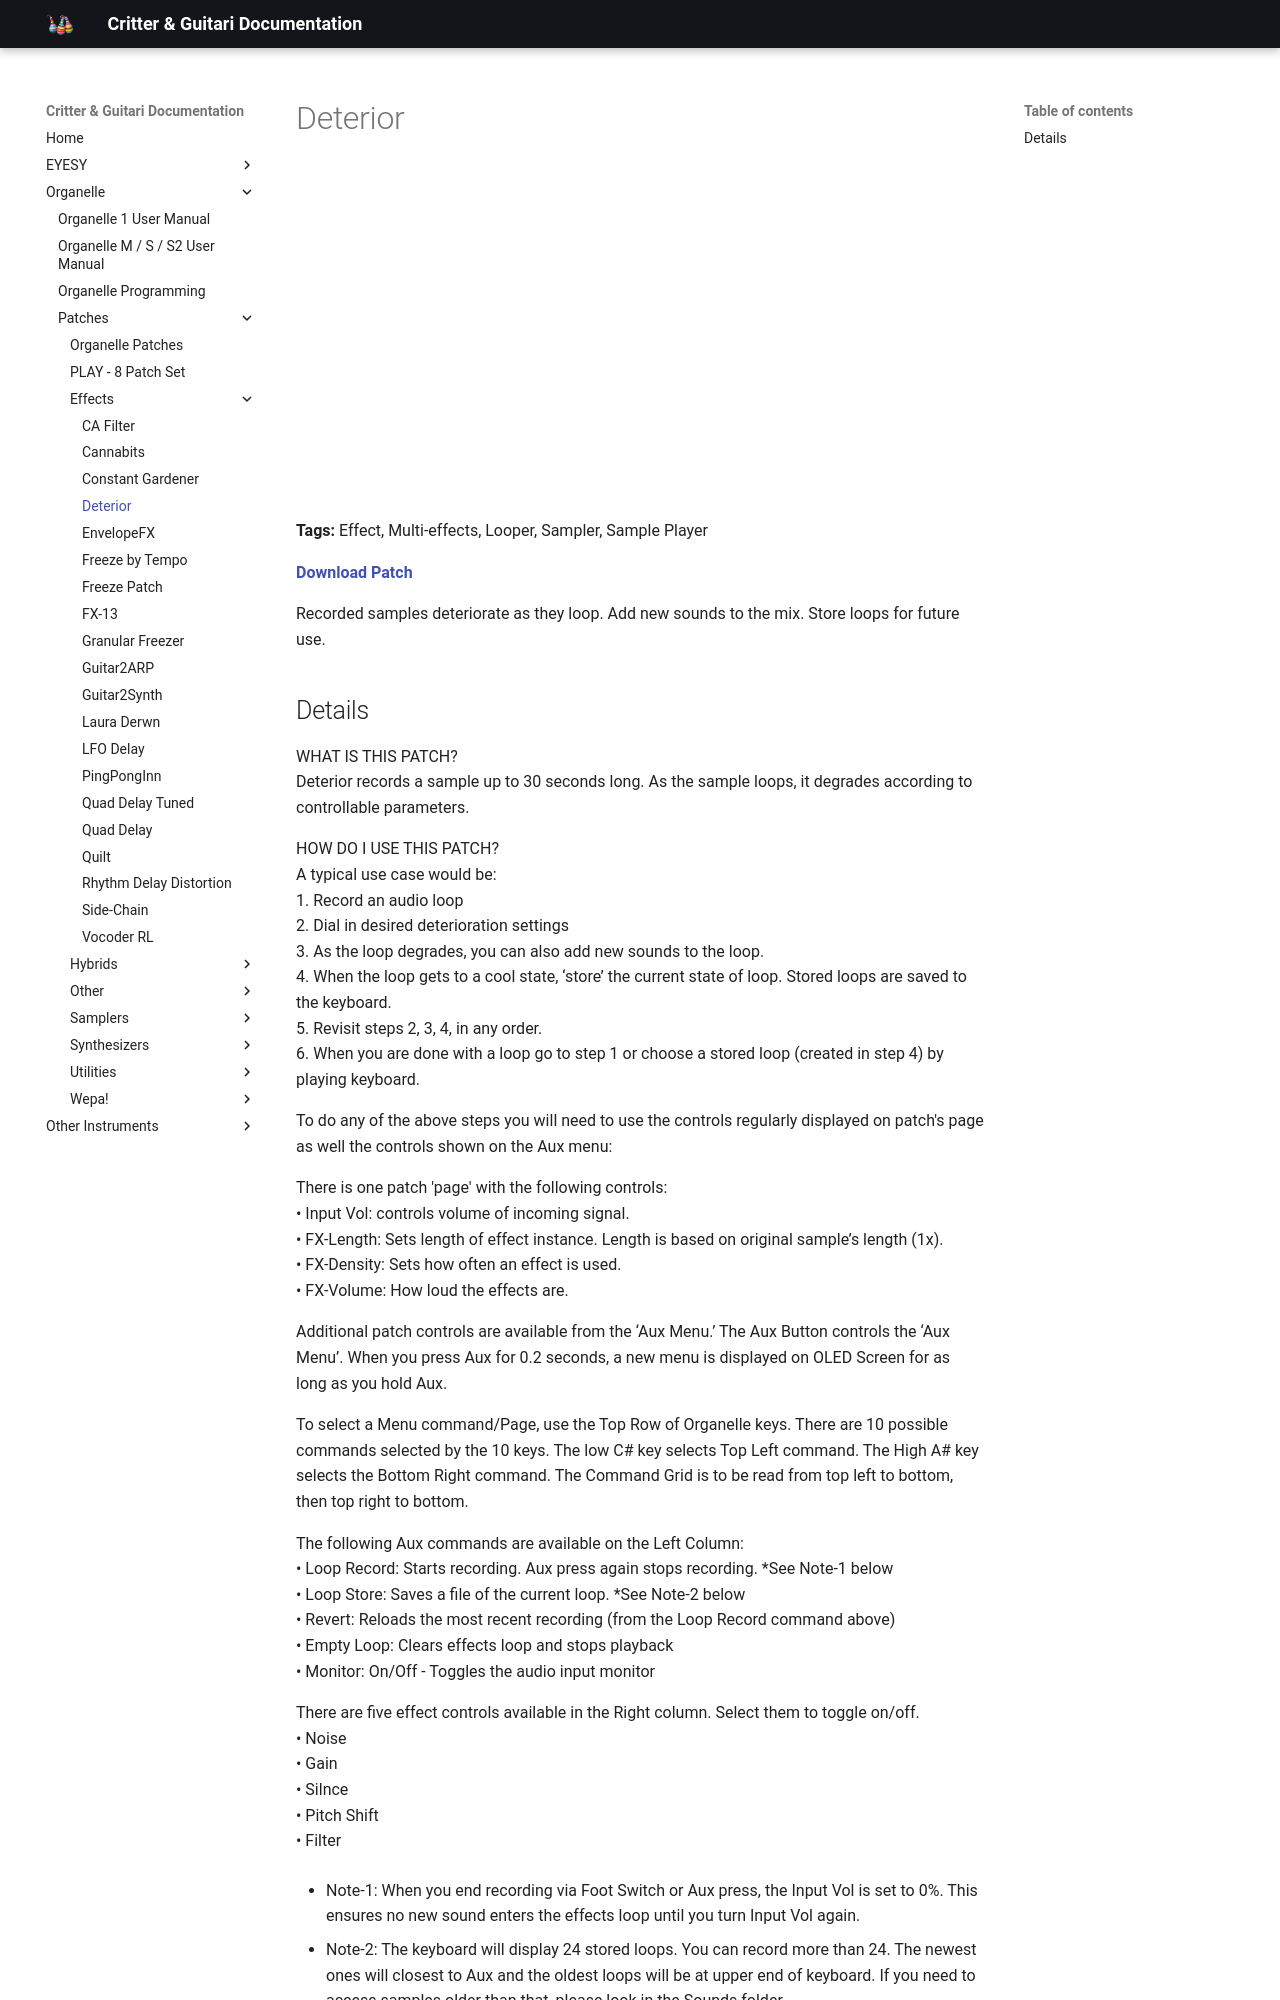

repository: critterandguitari/cg-docs · page: Organelle/patches/Effects/deterior/index.html · generator: mkdocs

---
title: Deterior
date: 2020-02-07
tags:
  - Effect
  - "Multi-effects"
  - Looper
  - Sampler
  - Sample Player
---


# Deterior


<div class="video-embed"><iframe width="560" height="315" src="https://www.youtube.com/embed/RgLsAxA5gm4" title="YouTube video player" frameborder="0" allow="accelerometer; autoplay; clipboard-write; encrypted-media; gyroscope; picture-in-picture" allowfullscreen></iframe></div>

**Tags:** Effect, Multi-effects, Looper, Sampler, Sample Player

**[Download Patch](https://patchstorage.com/wp-content/uploads/2021/03/Deterior.zip)**

Recorded samples deteriorate as they loop. Add new sounds to the mix. Store loops for future use.
